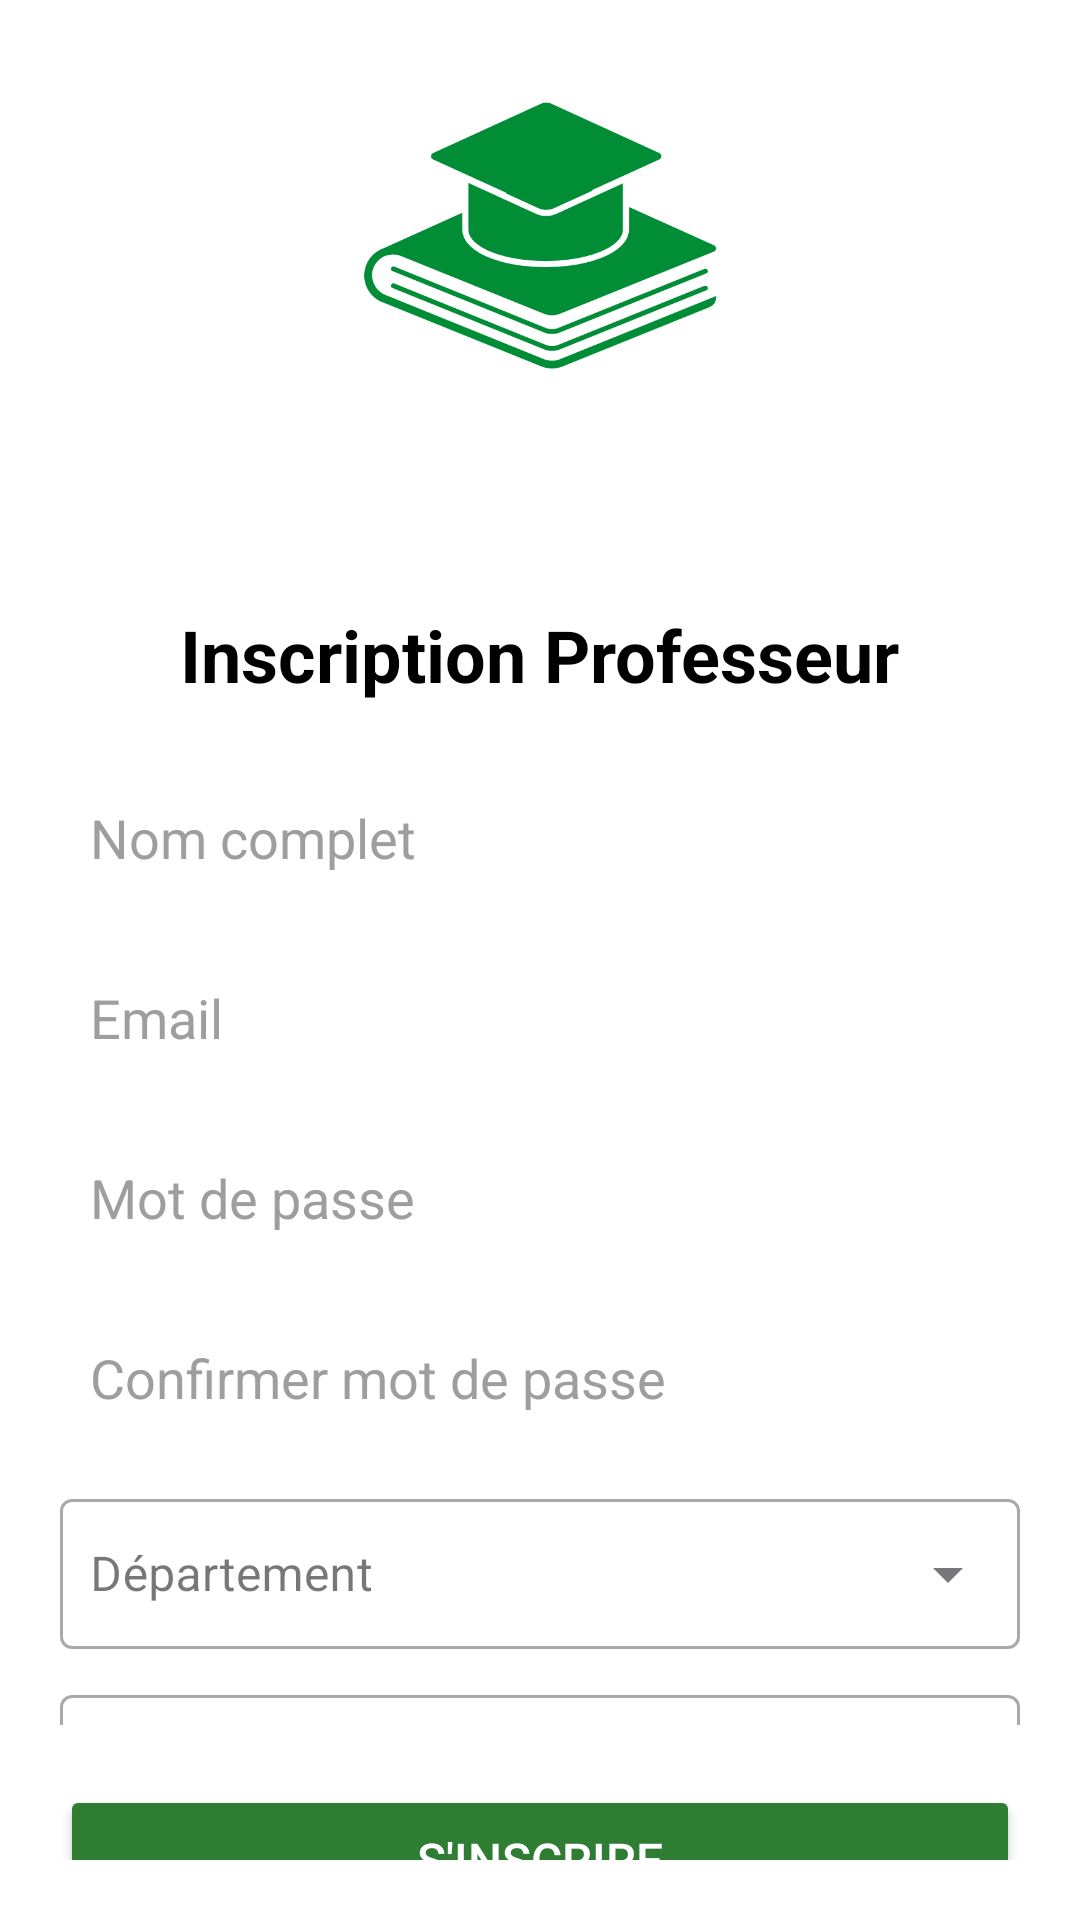

Android layout source for this screen:
<!-- AndroidManifest.xml: application theme Theme.EmsiSmartPresence -->
<!-- res/layout/activity_register.xml -->
<?xml version="1.0" encoding="utf-8"?>
<LinearLayout
    xmlns:android="http://schemas.android.com/apk/res/android"
    android:layout_width="match_parent"
    android:layout_height="match_parent"
    android:orientation="vertical"
    android:gravity="center"
    android:padding="20dp"
    android:background="@color/white">

    <ImageView
        android:id="@+id/logo"
        android:layout_width="356dp"
        android:layout_height="207dp"
        android:layout_gravity="center"
        android:src="@drawable/emsi" />

    <TextView
        android:layout_width="wrap_content"
        android:layout_height="wrap_content"
        android:text="Inscription Professeur"
        android:textSize="24sp"
        android:textColor="@color/black"
        android:textStyle="bold"
        android:layout_gravity="center"
        android:layout_marginTop="20dp" />

    
    <EditText
        android:id="@+id/et_fullname"
        android:layout_width="match_parent"
        android:layout_height="50dp"
        android:layout_marginTop="20dp"
        android:background="@drawable/input_background"
        android:hint="Nom complet"
        android:inputType="textPersonName"
        android:padding="10dp"
        android:textColor="@color/black"
        android:textColorHint="@color/gray" />

    
    <EditText
        android:id="@+id/et_email"
        android:layout_width="match_parent"
        android:layout_height="50dp"
        android:hint="Email"
        android:padding="10dp"
        android:background="@drawable/input_background"
        android:inputType="textEmailAddress"
        android:layout_marginTop="10dp"
        android:textColor="@color/black"
        android:textColorHint="@color/gray" />

    
    <EditText
        android:id="@+id/et_password"
        android:layout_width="match_parent"
        android:layout_height="50dp"
        android:layout_marginTop="10dp"
        android:background="@drawable/input_background"
        android:hint="Mot de passe"
        android:inputType="textPassword"
        android:padding="10dp"
        android:textColor="@color/black"
        android:textColorHint="@color/gray" />

    
    <EditText
        android:id="@+id/et_confirm_password"
        android:layout_width="match_parent"
        android:layout_height="50dp"
        android:layout_marginTop="10dp"
        android:background="@drawable/input_background"
        android:hint="Confirmer mot de passe"
        android:inputType="textPassword"
        android:padding="10dp"
        android:textColor="@color/black"
        android:textColorHint="@color/gray" />

    
    <com.google.android.material.textfield.TextInputLayout
        android:id="@+id/department_dropdown_layout"
        android:layout_width="match_parent"
        android:layout_height="wrap_content"
        android:layout_marginTop="10dp"
        style="@style/Widget.MaterialComponents.TextInputLayout.OutlinedBox.ExposedDropdownMenu">

        <AutoCompleteTextView
            android:id="@+id/department_dropdown"
            android:layout_width="match_parent"
            android:layout_height="50dp"
            android:background="@drawable/input_background"
            android:padding="10dp"
            android:hint="Département"
            android:inputType="none"
            android:focusable="false"
            android:clickable="true"
            android:textColor="@color/black"
            android:textColorHint="@color/gray" />
    </com.google.android.material.textfield.TextInputLayout>

    
    <com.google.android.material.textfield.TextInputLayout
        android:id="@+id/campus_dropdown_layout"
        android:layout_width="match_parent"
        android:layout_height="wrap_content"
        android:layout_marginTop="10dp"
        style="@style/Widget.MaterialComponents.TextInputLayout.OutlinedBox.ExposedDropdownMenu">

        <AutoCompleteTextView
            android:id="@+id/campus_dropdown"
            android:layout_width="match_parent"
            android:layout_height="50dp"
            android:background="@drawable/input_background"
            android:padding="10dp"
            android:hint="Campus"
            android:inputType="none"
            android:focusable="false"
            android:clickable="true"
            android:textColor="@color/black"
            android:textColorHint="@color/gray" />
    </com.google.android.material.textfield.TextInputLayout>

    
    <Button
        android:id="@+id/btn_register"
        android:layout_width="match_parent"
        android:layout_height="50dp"
        android:text="S'inscrire"
        android:textSize="16sp"
        android:textColor="@color/white"
        android:backgroundTint="@color/darkGreen"
        android:layout_marginTop="20dp" />

    
    <TextView
        android:id="@+id/tv_login"
        android:layout_width="wrap_content"
        android:layout_height="wrap_content"
        android:text="Déjà un compte? Se connecter"
        android:textSize="16sp"
        android:textColor="@color/black"
        android:textStyle="bold"
        android:layout_gravity="center"
        android:layout_marginTop="20dp" />

</LinearLayout>
<!-- resources referenced by this layout -->
<resources>
  <color name="black">#000000</color>
  <color name="darkGreen">#2E7D32</color>
  <color name="gray">#FF9E9E9E</color>
  <color name="white">#FFFFFF</color>
  <!-- drawable emsi: png bitmap (drawable, 36974 bytes) -->
  <style name="Theme.EmsiSmartPresence" parent="Base.Theme.EmsiSmartPresence" />
  <style name="Base.Theme.EmsiSmartPresence" parent="Theme.Material3.DayNight.NoActionBar">
          
          
      </style>
</resources>
